The GitHub repository DejiaTang/vision_project contains a labelled image folder "dataset" with 2 categories: abstract, landscape. Examples follow, each with its label.

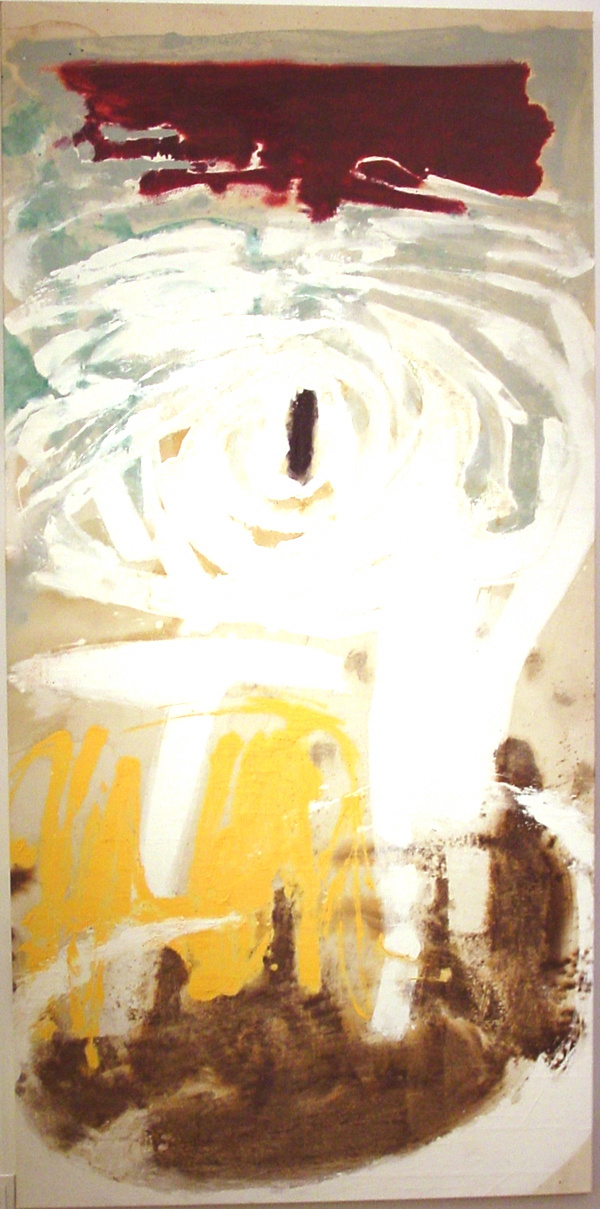
Label: abstract

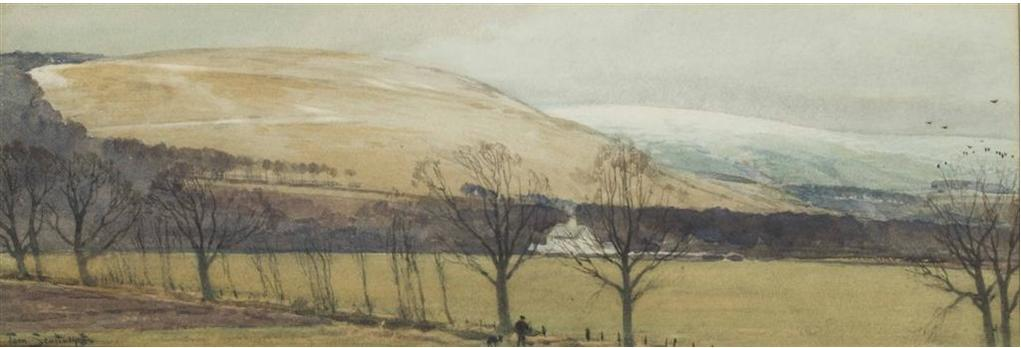
Label: landscape

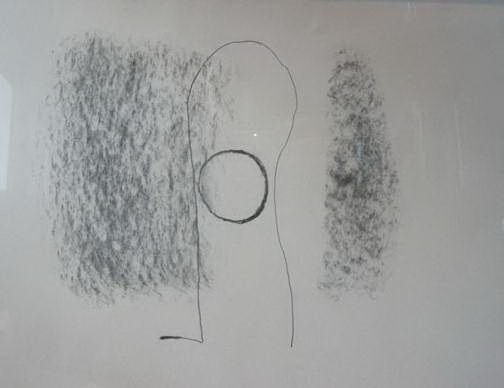
Label: abstract

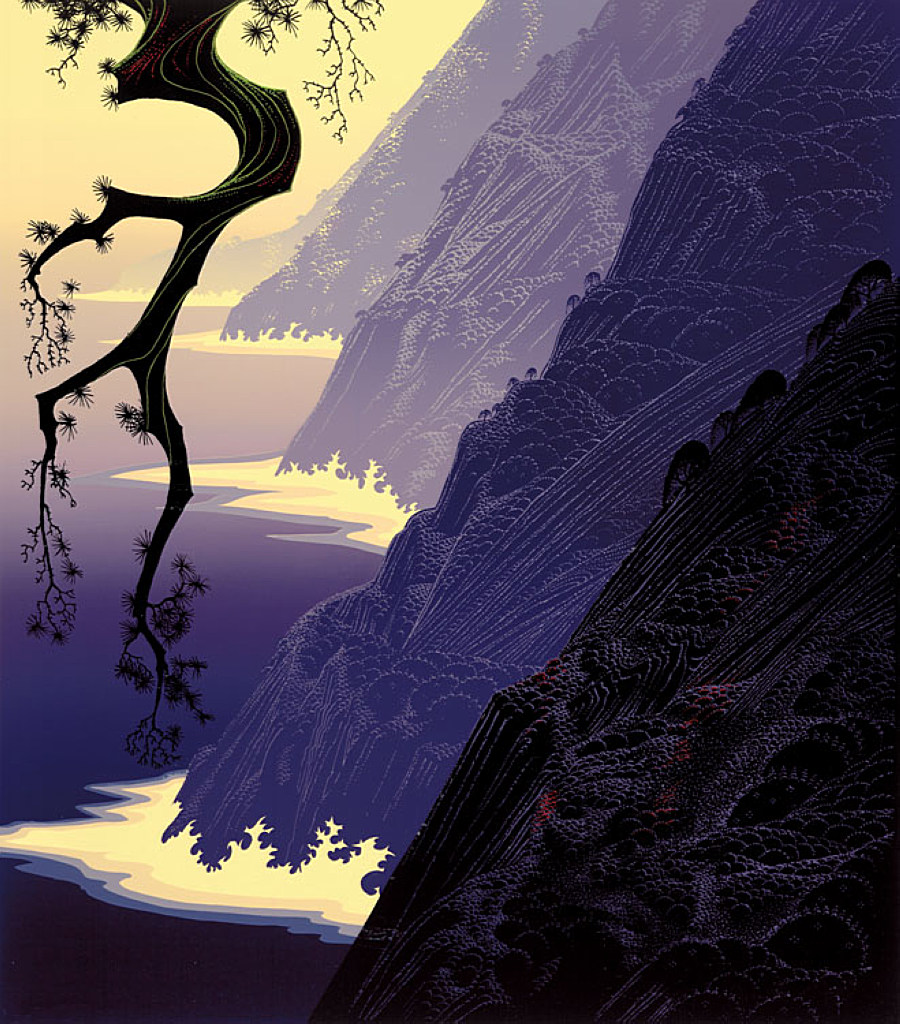
Label: landscape

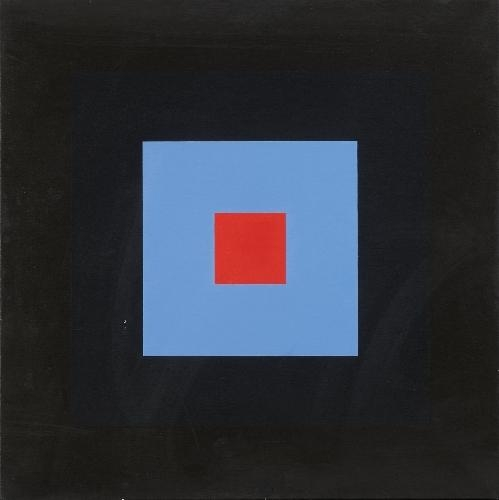
Label: abstract

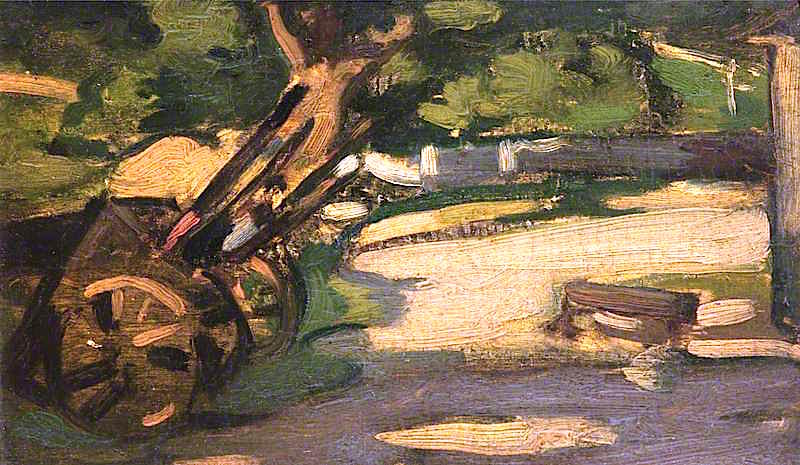
Label: landscape
